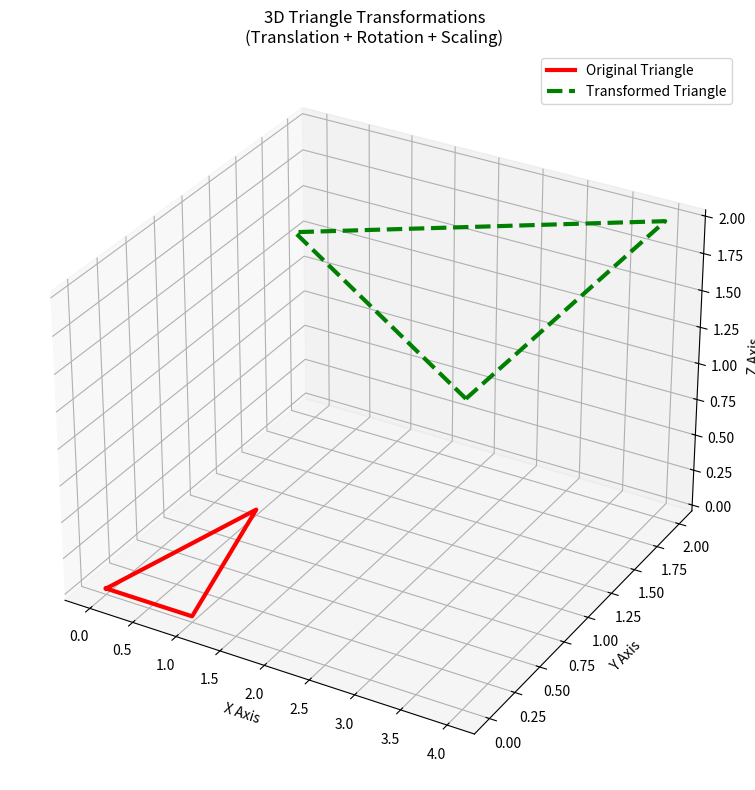

Here is the Python script that generated this plot:
import numpy as np
import matplotlib.pyplot as plt
from mpl_toolkits.mplot3d import Axes3D

def get_translation_matrix(dx, dy, dz):
    """Create 4x4 translation matrix"""
    return np.array([
        [1, 0, 0, dx],
        [0, 1, 0, dy],
        [0, 0, 1, dz],
        [0, 0, 0, 1]
    ])

def get_z_rotation_matrix(degrees):
    """Create 4x4 rotation matrix around Z-axis"""
    theta = np.radians(degrees)
    cos_theta = np.cos(theta)
    sin_theta = np.sin(theta)
    return np.array([
        [cos_theta, -sin_theta, 0, 0],
        [sin_theta, cos_theta, 0, 0],
        [0, 0, 1, 0],
        [0, 0, 0, 1]
    ])

def get_scaling_matrix(sx, sy, sz):
    """Create 4x4 scaling matrix"""
    return np.array([
        [sx, 0, 0, 0],
        [0, sy, 0, 0],
        [0, 0, sz, 0],
        [0, 0, 0, 1]
    ])

# Define original triangle vertices (homogeneous coordinates)
triangle = np.array([
    [0, 0, 0, 1],  # Vertex 1
    [1, 0, 0, 1],  # Vertex 2
    [0.5, 1, 0, 1],  # Vertex 3
    [0, 0, 0, 1]   # Close the triangle
])

# Define transformation matrices
translation = get_translation_matrix(4, 0, 2)  # Translate by (4, 0, 2)
rotation = get_z_rotation_matrix(90)          # Rotate 90° around Z-axis
scaling = get_scaling_matrix(2, 3, 4)         # Scale by (2, 3, 4)

# Apply transformations to triangle
transformed_triangle = (translation @ rotation @ scaling @ triangle.T).T

# Apply transformations to point P = (1, 2, 3)
P = np.array([1, 2, 3, 1])
P_transformed = translation @ rotation @ scaling @ P

# Create 3D plot
fig = plt.figure(figsize=(10, 8))
ax = fig.add_subplot(111, projection='3d')

# Plot original triangle (red)
ax.plot(triangle[:, 0], triangle[:, 1], triangle[:, 2], 
        'r-', label="Original Triangle", linewidth=3)

# Plot transformed triangle (green dashed)
ax.plot(transformed_triangle[:, 0], transformed_triangle[:, 1], transformed_triangle[:, 2],
        'g--', label="Transformed Triangle", linewidth=3)

# Configure plot
ax.set_xlabel('X Axis')
ax.set_ylabel('Y Axis')
ax.set_zlabel('Z Axis')
ax.set_title('3D Triangle Transformations\n(Translation + Rotation + Scaling)')
ax.legend()

plt.tight_layout()
plt.show()  

# Print matrices and results
print("Translation Matrix:\n", translation)
print("\nRotation Matrix (90° around Z):\n", rotation)
print("\nScaling Matrix:\n", scaling)
print("\nOriginal point P:", P[:3])
print("Transformed point P':", P_transformed[:3])